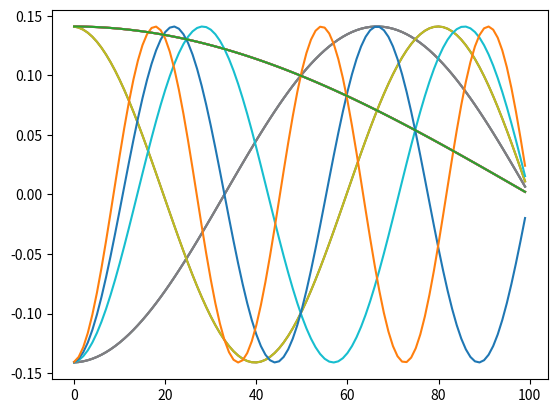

Recreate this plot in Python.
import numpy as np
from scipy import linalg as linalg

from matplotlib import pyplot as plt

class Solver:

    def __init__(self):
        # Define the size of the system [matrix system] (geometry and precision)
        self.size = 100
        self.deltax = 0.1

        # Define the materials in the system (diffusion coefficient, cross-sections, nu)
        # Note the size + 2 to account for boundaries for diffusion coefficient
        d = np.array([0.02] * (self.size+2))
        siga = np.array([0.02] * self.size)
        self.nu = 2.4
        self.sigf = np.array([0.05] * self.size)

        self.mat = self.matrix_builder(d, siga)

    def matrix_builder(self, d, siga):
        matrice = []
        for i in range(self.size):
            row = [0] * self.size
            if i == 0:
                row[i] = (1 / (2 * self.deltax**2)) * (2 * d[i]) - \
                         (1/ (2 * self.deltax**2)) * (d[i] + 2 * d[i+1] + d[i+2]) - siga[i]
                row[i+1] = (1 / (2 * self.deltax**2)) * (d[i+1] + d[i+2])
            elif i == self.size - 1:
                row[i-1] = (1 / (2 * self.deltax**2)) * (d[i] + d[i+1])
                row[i] = -(1/ (2 * self.deltax**2)) * (d[i] + 2 * d[i+1] + d[i+2]) - siga[i]
            else:
                row[i-1] = (1 / (2 * self.deltax**2)) * (d[i] + d[i+1])
                row[i] = -(1/ (2 * self.deltax**2)) * (d[i] + 2 * d[i+1] + d[i+2]) - siga[i]
                row[i+1] = (1 / (2 * self.deltax ** 2)) * (d[i + 1] + d[i + 2])
            matrice.append(row)

        return np.array(matrice)

    def eigenvalue_solver(self):

        idsigf = np.identity(self.size) * self.sigf * self.nu

        w, v = linalg.eig(self.mat, b=idsigf)

        plt.plot(list(range(self.size)), [i for i in v[:,0]])
        plt.show()

        plt.plot(list(range(self.size)), [i for i in v[:,0]])
        plt.plot(list(range(self.size)), [i for i in v[:,1]])
        plt.show()

        plt.plot(list(range(self.size)), [i for i in v[:,0]])
        plt.plot(list(range(self.size)), [i for i in v[:,1]])
        plt.plot(list(range(self.size)), [i for i in v[:,2]])
        plt.show()

        plt.plot(list(range(self.size)), [i for i in v[:,0]])
        plt.plot(list(range(self.size)), [i for i in v[:,1]])
        plt.plot(list(range(self.size)), [i for i in v[:,2]])
        plt.plot(list(range(self.size)), [i for i in v[:,3]])
        plt.plot(list(range(self.size)), [i for i in v[:,4]])
        plt.plot(list(range(self.size)), [i for i in v[:,5]])
        plt.show()

        plt.plot(list(range(self.size)), [i for i in v[:,0]])
        plt.show()



if __name__ == '__main__':
    solver = Solver()
    solver.eigenvalue_solver()